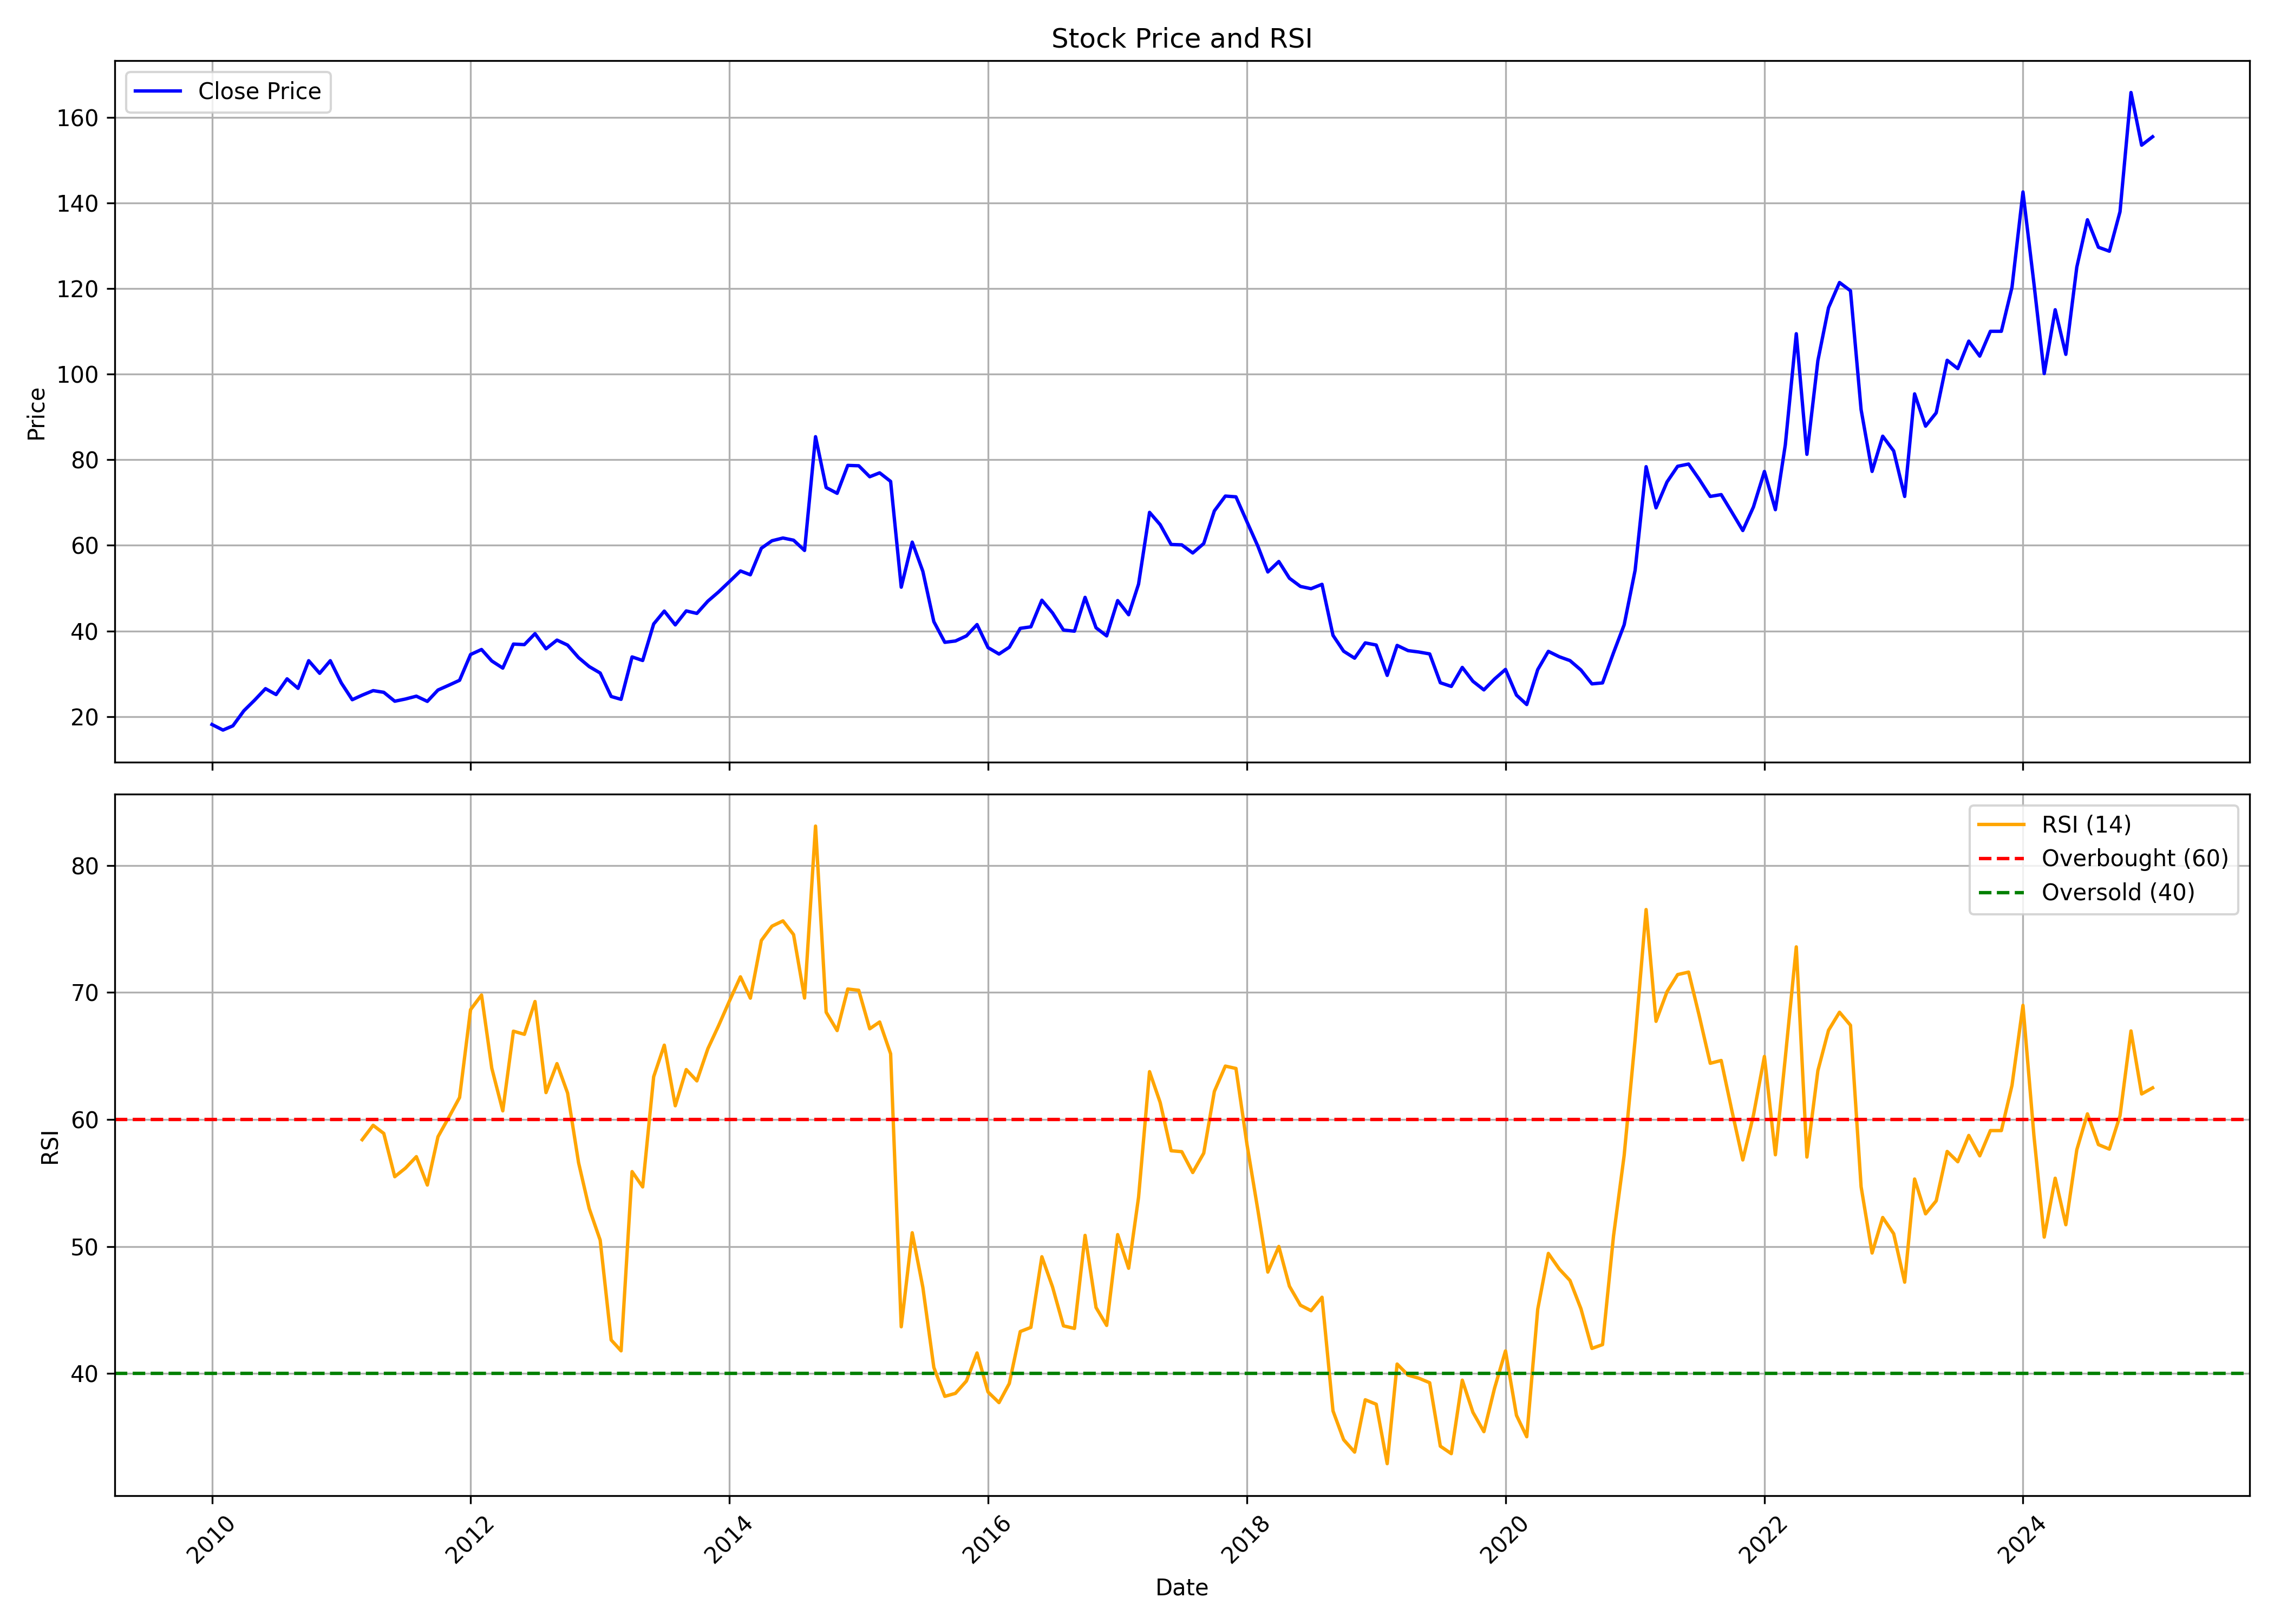

The data file committed next to this chart (first rows):
, Unnamed: 0.1, Unnamed: 0, date, symbol, open, high, low, close, volume, rsi
0, 0, 0, 2010-01-01, MANGCHEFER, 16.49, 21.62, 16.49, 18.13, 31186657, 
1, 1, 1, 2010-02-01, MANGCHEFER, 18.21, 19.93, 16.49, 16.83, 14241802, 
2, 2, 2, 2010-03-01, MANGCHEFER, 16.83, 18.71, 16.64, 17.83, 6014772, 
3, 3, 3, 2010-04-01, MANGCHEFER, 17.64, 22.8, 17.64, 21.35, 18838810, 
4, 4, 4, 2010-05-01, MANGCHEFER, 21.35, 24.03, 17.22, 23.8, 16033403, 
5, 5, 5, 2010-06-01, MANGCHEFER, 23.72, 26.9, 22.42, 26.51, 18243182, 
6, 6, 6, 2010-07-01, MANGCHEFER, 26.4, 28.31, 24.95, 25.14, 11862475, 
7, 7, 7, 2010-08-01, MANGCHEFER, 25.48, 31.76, 25.44, 28.81, 19935195, 
8, 8, 8, 2010-09-01, MANGCHEFER, 29.04, 31.22, 26.28, 26.59, 12115860, 
9, 9, 9, 2010-10-01, MANGCHEFER, 27.63, 36.94, 25.5, 33.05, 56496721, 
10, 10, 10, 2010-11-01, MANGCHEFER, 33.44, 37.96, 27.35, 30.1, 27424070, 
11, 11, 11, 2010-12-01, MANGCHEFER, 30.38, 33.25, 26.13, 33.05, 13335091, 
12, 12, 12, 2011-01-01, MANGCHEFER, 33.36, 34.11, 26.96, 27.86, 8769430, 
13, 13, 13, 2011-02-01, MANGCHEFER, 27.55, 28.84, 22.71, 23.93, 7869353, 
14, 14, 14, 2011-03-01, MANGCHEFER, 24.21, 26.17, 22.09, 24.99, 6878795, 58.41
15, 15, 15, 2011-04-01, MANGCHEFER, 24.99, 29.43, 24.84, 26.05, 7896312, 59.54
16, 16, 16, 2011-05-01, MANGCHEFER, 26.37, 26.37, 22.83, 25.66, 2905816, 58.9
17, 17, 17, 2011-06-01, MANGCHEFER, 26.49, 27.08, 22.64, 23.58, 4722223, 55.5
18, 18, 18, 2011-07-01, MANGCHEFER, 24.17, 26.01, 23.11, 24.09, 6255083, 56.17
19, 19, 19, 2011-08-01, MANGCHEFER, 24.21, 26.6, 21.3, 24.76, 8525332, 57.07
20, 20, 20, 2011-09-01, MANGCHEFER, 24.76, 29.87, 23.22, 23.54, 5179406, 54.84
21, 21, 21, 2011-10-01, MANGCHEFER, 24.4, 27.49, 24.04, 26.19, 2678432, 58.64
22, 22, 22, 2011-11-01, MANGCHEFER, 26.03, 28.51, 24.61, 27.33, 4803330, 60.19
23, 23, 23, 2011-12-01, MANGCHEFER, 27.66, 29.04, 26.84, 28.47, 3564688, 61.73
24, 24, 24, 2012-01-01, MANGCHEFER, 28.15, 38.07, 28.15, 34.49, 9387815, 68.64
25, 25, 25, 2012-02-01, MANGCHEFER, 34.16, 38.07, 30.34, 35.67, 12725766, 69.8
26, 26, 26, 2012-03-01, MANGCHEFER, 36.16, 37.01, 30.59, 32.99, 6792058, 64.03
27, 27, 27, 2012-04-01, MANGCHEFER, 33.03, 37.7, 30.1, 31.32, 5718357, 60.68
28, 28, 28, 2012-05-01, MANGCHEFER, 31.32, 40.51, 29.41, 36.93, 15240415, 66.95
29, 29, 29, 2012-06-01, MANGCHEFER, 37.13, 39.25, 34.16, 36.81, 7182047, 66.7
30, 30, 30, 2012-07-01, MANGCHEFER, 37.01, 46.61, 35.87, 39.37, 18561739, 69.29
31, 31, 31, 2012-08-01, MANGCHEFER, 39.74, 42.62, 33.96, 35.83, 10972032, 62.12
32, 32, 32, 2012-09-01, MANGCHEFER, 36.2, 41.65, 32.58, 37.87, 9142684, 64.4
33, 33, 33, 2012-10-01, MANGCHEFER, 39.75, 41.84, 34.73, 36.69, 8086087, 62.08
34, 34, 34, 2012-11-01, MANGCHEFER, 36.57, 40.75, 33.56, 33.76, 5994877, 56.59
35, 35, 35, 2012-12-01, MANGCHEFER, 33.76, 36.69, 31.34, 31.67, 3444655, 52.99
36, 36, 36, 2013-01-01, MANGCHEFER, 32.17, 37.66, 29.87, 30.17, 5263025, 50.5
37, 37, 37, 2013-02-01, MANGCHEFER, 30.5, 31.38, 24.48, 24.69, 2512458, 42.64
38, 38, 38, 2013-03-01, MANGCHEFER, 25.1, 26.48, 22.76, 24.02, 2324209, 41.79
39, 39, 39, 2013-04-01, MANGCHEFER, 24.27, 39.25, 24.27, 33.93, 22350133, 55.9
40, 40, 40, 2013-05-01, MANGCHEFER, 33.93, 36.4, 30.96, 33.1, 3611628, 54.69
41, 41, 41, 2013-06-01, MANGCHEFER, 33.05, 41.84, 29.71, 41.63, 5661151, 63.37
42, 42, 42, 2013-07-01, MANGCHEFER, 41.55, 61.09, 41.42, 44.64, 45025284, 65.85
43, 43, 43, 2013-08-01, MANGCHEFER, 43.68, 46.65, 39.16, 41.42, 1072529, 61.08
44, 44, 44, 2013-09-01, MANGCHEFER, 43.01, 53.01, 41.97, 44.69, 2172845, 63.93
45, 45, 45, 2013-10-01, MANGCHEFER, 46.15, 46.32, 42.86, 44.1, 1099897, 63.04
46, 46, 46, 2013-11-01, MANGCHEFER, 44.44, 53.64, 43.93, 46.96, 4505318, 65.57
47, 47, 47, 2013-12-01, MANGCHEFER, 47.05, 50.39, 44.48, 49.1, 3256370, 67.37
48, 48, 48, 2014-01-01, MANGCHEFER, 49.49, 53.38, 47.18, 51.54, 3137905, 69.33
49, 49, 49, 2014-02-01, MANGCHEFER, 51.54, 55.39, 50.86, 54.02, 1322697, 71.23
50, 50, 50, 2014-03-01, MANGCHEFER, 53.64, 54.75, 51.5, 53.12, 690825, 69.55
51, 51, 51, 2014-04-01, MANGCHEFER, 53.04, 61.94, 48.85, 59.33, 6706425, 74.09
52, 52, 52, 2014-05-01, MANGCHEFER, 59.33, 65.83, 58.68, 61.08, 6213672, 75.22
53, 53, 53, 2014-06-01, MANGCHEFER, 60.87, 67.07, 60.74, 61.72, 2449756, 75.63
54, 54, 54, 2014-07-01, MANGCHEFER, 61.85, 64.93, 59.88, 61.21, 1859547, 74.55
55, 55, 55, 2014-08-01, MANGCHEFER, 60.01, 62.45, 57.79, 58.81, 2190309, 69.56
56, 56, 56, 2014-09-01, MANGCHEFER, 59.85, 86.05, 59.02, 85.4, 9116662, 83.1
57, 57, 57, 2014-10-01, MANGCHEFER, 86.62, 91.19, 72.51, 73.52, 9562639, 68.44
58, 58, 58, 2014-11-01, MANGCHEFER, 73.52, 84.35, 67.03, 72.17, 1440874, 67
59, 59, 59, 2014-12-01, MANGCHEFER, 72.38, 86.96, 72.25, 78.69, 8019119, 70.27
... 121 more rows
